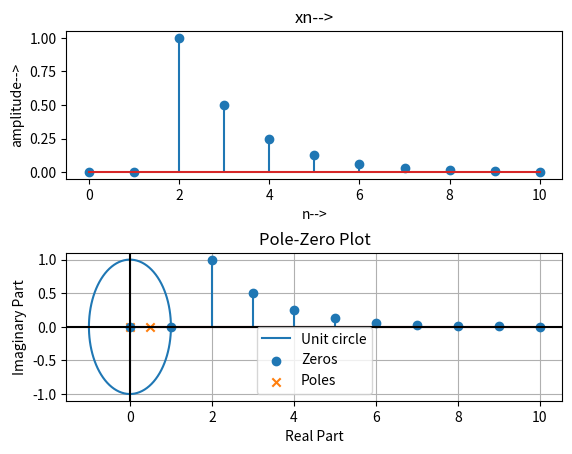

The script that saved this image:
import numpy as np
import matplotlib.pyplot as plt
import scipy.signal as signal

n=np.arange(0,11,1)
step_signal=np.zeros_like(n)
step_signal[2:]=1
print(step_signal)
xn=(0.5)**(n-2)*step_signal

impulse_signal=np.zeros_like(n)
impulse_signal[0]=1

#x(z)=(1/z^2-o.5z)
b_numerator=np.array([0,0,1])
a_deno=np.array([1,-0.5,0])
filtered_signal=signal.lfilter(b_numerator,a_deno,impulse_signal)

plt.subplot(2,1,1)
plt.stem(n,xn)
plt.xlabel('n-->')
plt.title('xn-->')
plt.ylabel('amplitude-->')

plt.subplot(2,1,2)
plt.stem(n,filtered_signal)
plt.xlabel('n-->')
plt.ylabel('amplitude-->')
plt.title('z-transform signal')
plt.subplots_adjust(hspace=0.5)
plt.show()
# Step 6:pole-zero  X(z)

b=[0,0,1]
a=[1,-0.5,0]
#pole_zero plot
zeros, poles, _ = signal.tf2zpk(b, a)
#plt.figure()
theta = np.linspace(0,2*np.pi,100)
x = np.cos(theta)
y = np.sin(theta)

plt.plot(x,y ,'-',  label='Unit circle')
plt.scatter(np.real(zeros), np.imag(zeros), marker='o', label='Zeros')
plt.scatter(np.real(poles), np.imag(poles), marker='x', label='Poles')
plt.axhline(0, color='black')
plt.axvline(0, color='black')
plt.title('Pole-Zero Plot')
plt.xlabel('Real Part')
plt.ylabel('Imaginary Part')
plt.grid()
plt.legend()
plt.show()